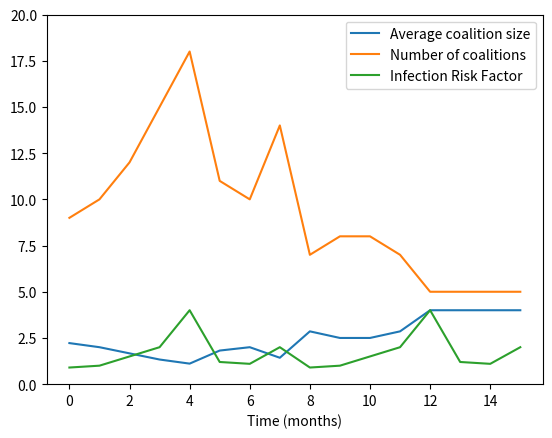

Here is the Python script that generated this plot:
import pandas as pd
from itertools import combinations
from functools import reduce
import random
import numpy as np
import math
import matplotlib.pyplot as plt

NUM_AGENTS         = 20
MAX_TIMESTEPS      = 10
                   
MEAN_SOC           = 3.84/6
VAR_SOC            = 1.18/12
#MEAN_SOC           = 4.84
#VAR_SOC            = 1.18
TIME               = 0
ROUNDS             = 16
RISK_FACTOR_DIST   = [0.01]*2 + [0.25]*8 + [0.5]*25 + [0.75]*35 + [1]*30
#RISK_FACTOR_DIST   = [1]
OCCUPATION_CLASSES = [(9/9)]*3 + [(6.5/9)]*1 + [(7.5/9)]*11 + [(2.1/9)]*4 + [(1.8/9)]*10 + [(0.8/9)]*3 + [(1.3/9)]*2 + [(1.1/9)]*3 + [(1/9)]*86
#OCCUPATION_CLASSES = [(9/9)]*3 + [(6.5/9)]*1 + [(7.5/9)]*11 + [(2.1/9)]*4
MIN_MEMBERS        = 1
MAX_MEMBERS        = 5
INFECTION_RATES    = [(0.9/1), (1.0/1), (1.5/1), (2.0/1), (4.0/1), (1.2/1), (1.1/1), (2.0/1)]*3
DECAY_STRETCH      = 15

def overall_exposure(p_values):
    p_values = list(map(float, p_values))
    if len(p_values) == 1:
           return p_values[0]
    overall_prob = sum(p_values)
    for i in range(1, len(p_values)):
        combos = list(combinations(p_values, i + 1))
        for comb in combos:
            overall_prob += pow(-1, i)*reduce((lambda x, y: x*y), comb)

    return overall_prob

class Household:
    social_eagerness = 0
    exposure_chance = 0
    risk_factor = 0
    n = 0
    
    def __init__(self, s, r, o):
        self.social_eagerness = s
        self.exposure_chance = sum(o)/len(o)
        self.risk_factor = r
        self.n = len(o)

    def value(self):
        #return self.risk_factor/(self.exposure_chance*self.social_eagerness)
        return 0

    def coalition_payoff(self, coalition):
        members = coalition.members
        if len(members) == 1 and members[0] == self:
            return self.value()
        else:
            exposures_list = [o.exposure_chance for o in list(set().union(members, [self]))]
            coalition_exposure = sum(exposures_list)
            #return pow(self.social_eagerness,
            #           self.risk_factor) / pow(coalition_exposure,
            #                                   1 - self.risk_factor)
            return self.social_eagerness - (coalition_exposure*self.risk_factor*decay()*infection())

    def __str__(self):
        return '<' + str(round(self.social_eagerness, 1)) + 'S, ' + str(round(self.risk_factor, 1)) + 'R, ' + str(round(self.exposure_chance, 1)) + 'E>'

class Coalition:
    members = []
    idnum = -1

    def __init__(self, m, i):
        self.members = m
        self.idnum = i

    def __str__(self):
        return str(list(map(str, self.members)))+'\n'
    
class World:
    agent_set = []
    coalition_set = []

    def __init__(self):
        self.agent_set = []
        for i in range(0, NUM_AGENTS):
            self.agent_set.append(Household(np.random.normal(loc=MEAN_SOC, scale=VAR_SOC),
                                            np.random.choice(RISK_FACTOR_DIST),
                                            np.random.choice(OCCUPATION_CLASSES, size = random.randint(MIN_MEMBERS,MAX_MEMBERS))))
        self.coalition_set = []
        for i in range(0, len(self.agent_set)):
            self.coalition_set.append(Coalition([self.agent_set[i]], i))

    def move_to(self, agent, coalition_id):
        for c in self.coalition_set:
            if c.idnum == coalition_id:
                if agent not in c.members:
                    c.members.append(agent)
            elif agent in c.members:
                c.members.remove(agent)
        return None

    def current_coalition(self, agent):
        for c in self.coalition_set:
            if agent in c.members:
                return c
        return None
    
    def best_coalition(self, agent):
        active_coalitions = []
        for c in self.coalition_set:
            if c.members:
                active_coalitions.append(c)
        #active_coalitions = self.coalition_set
        best_c = -1
        max_payoff = -1
        for c in active_coalitions:
            cur_payoff = agent.coalition_payoff(c)
            #print(cur_payoff)
            if cur_payoff > max_payoff:
                best_c = c
                max_payoff = cur_payoff
        #print('--------------------')
        if best_c == -1:
            return self.current_coalition(agent)
        else:
            if max_payoff < 0:
                for c in self.coalition_set:
                    if not c.members:
                        return c
            return best_c

    def __str__(self):
        result = 'Coalition sizes: ( '
        for c in self.coalition_set:
            if len(c.members):
                result += str(len(c.members)) + ' '
        result += ')\n'
        '''
        result += 'Coalition list:\n\n'
        for c in list(map(str, self.coalition_set)):
            if len(c) > 3:
                result += c

        result += str(infection()) + ' ' + str(decay()) + '\n'
        '''     
        return result
    
    def simulate(self):
        move_count = 0
        for i in range(0, MAX_TIMESTEPS):
            # simulation main loop
            random.shuffle(self.agent_set)
            for a in self.agent_set:
                best = self.best_coalition(a).idnum
                cur = self.current_coalition(a).idnum
                if best != cur:
                    self.move_to(a, best)
                    #print("agent moved")
                    move_count += 1
                # determine coalition with the highest value
                # compare highest value to self.
                # if self is best, leave coalition/stay alone
                # if a coalition is best, join it/stay if already there
            #print('-------------------------------')
        
def decay():
    return 1 - 1/math.sqrt(1+ 0.5*(math.exp(-16*(TIME/DECAY_STRETCH) + 12)))

def infection():
    return INFECTION_RATES[TIME]

# test cases for exposure function
assert overall_exposure([0.5, 0.2]) == 0.6
assert overall_exposure([0.5, 0.2, 0.3]) == 0.72

#forming coalitions in each round
world_1 = World()
coalition_avg_sizes = []
num_coalitions = []
decay_vals = []
for i in range(ROUNDS):
    TIME = i
    world_1.simulate()
    print(world_1)
    sum_sizes = 0
    coalition_count = 0
    for c in world_1.coalition_set:
        if c.members:
            coalition_count += 1
            sum_sizes += len(c.members)
    num_coalitions.append(coalition_count)
    coalition_avg_sizes.append(sum_sizes/coalition_count)
    decay_vals.append(decay())
    print('-------------------------------')

'''
plt.plot(decay_vals, label="Value of the Decay function")
plt.legend()
plt.xlabel('Time (months)')
plt.savefig("decay_vals.png")
'''
    
plt.plot(coalition_avg_sizes, label="Average coalition size")
#plt.savefig("coalition_avg_sizes.png")
plt.plot(num_coalitions, label="Number of coalitions")
plt.plot(INFECTION_RATES[:len(num_coalitions)], label="Infection Risk Factor")
plt.ylim(0, 20)
plt.legend()
plt.xlabel('Time (months)')
plt.savefig("num_coalitions.png")
